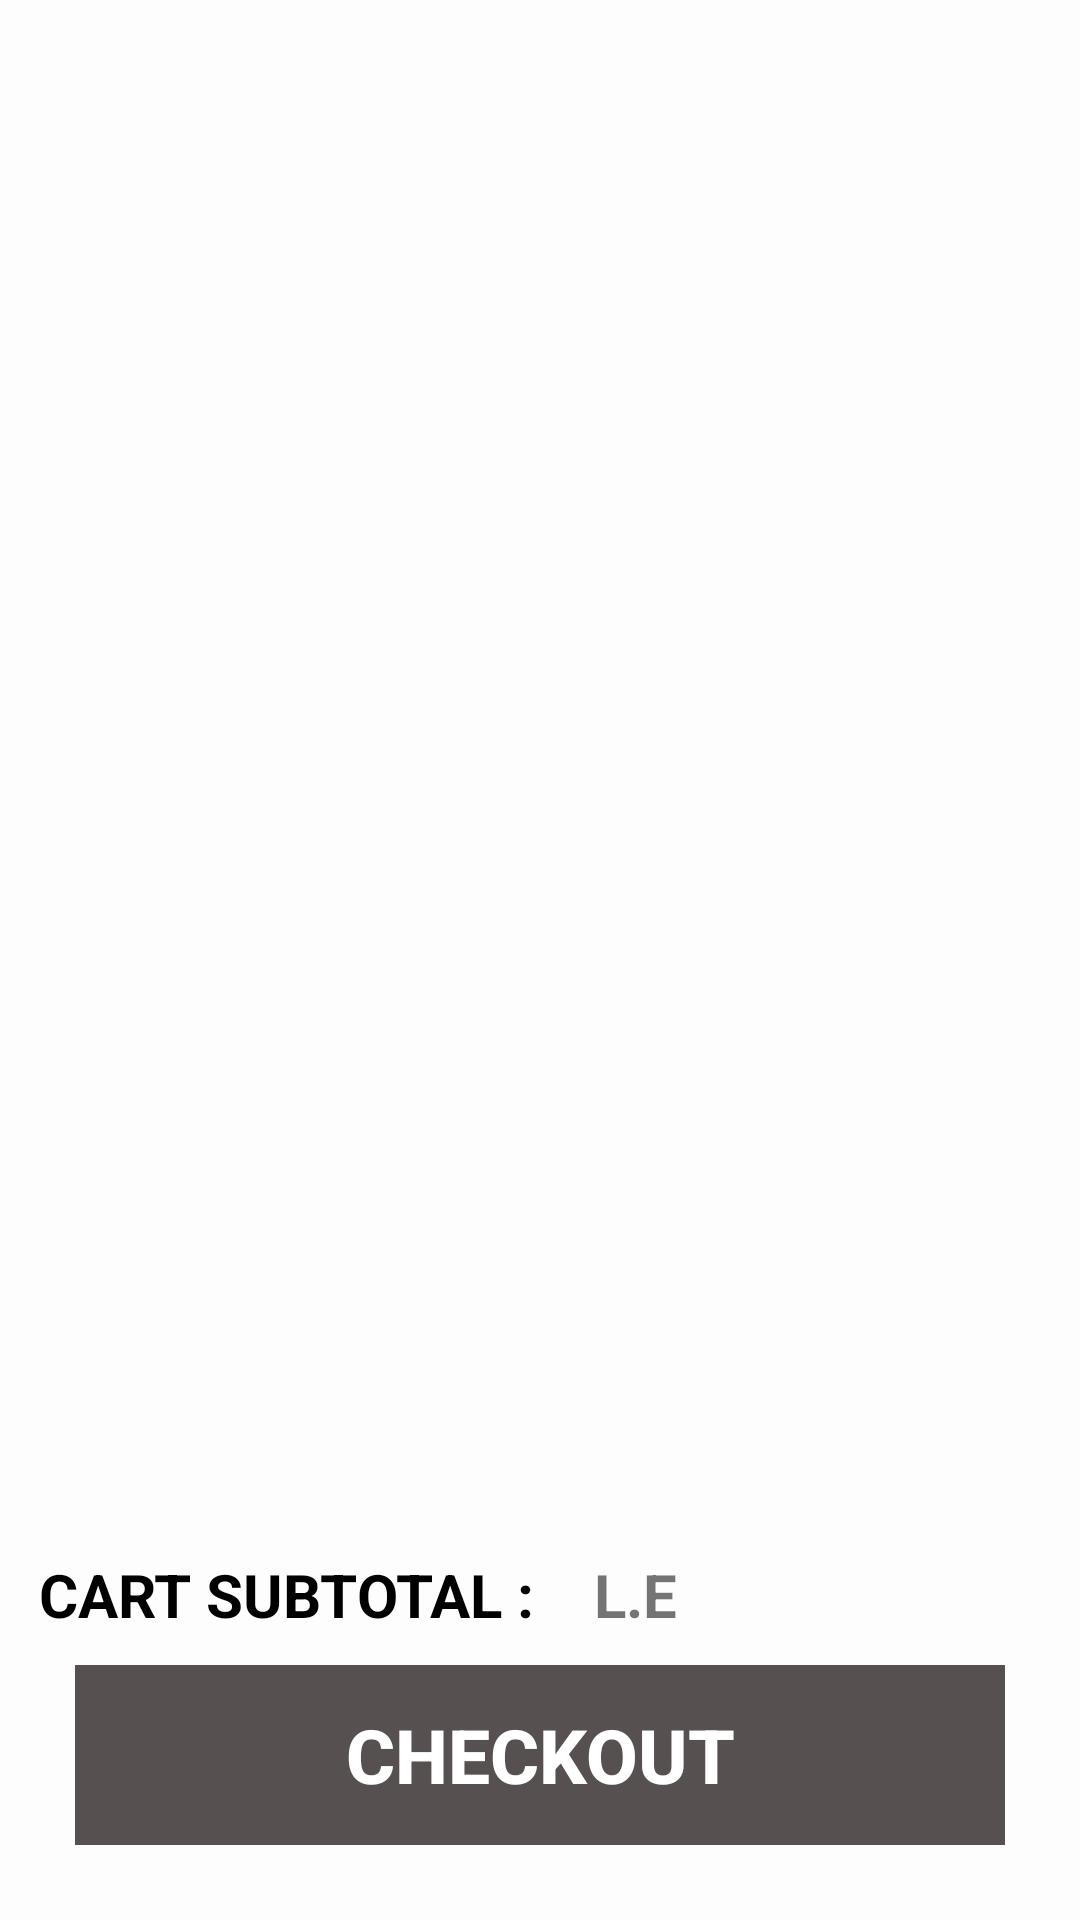

Layout XML and referenced resources for this Android screen:
<!-- AndroidManifest.xml: application theme AppTheme -->
<!-- res/layout/activity_cart.xml -->
<?xml version="1.0" encoding="utf-8"?>
<android.support.constraint.ConstraintLayout xmlns:android="http://schemas.android.com/apk/res/android"
    android:layout_width="match_parent"
    android:layout_height="match_parent"
    xmlns:tools="http://schemas.android.com/tools"
    android:padding="5dp"
    android:background="#fdfdfd"
    android:id="@+id/activity_cart"
    xmlns:app="http://schemas.android.com/apk/res-auto">

    <android.support.v7.widget.RecyclerView
        android:layout_width="match_parent"
        android:layout_height="0dp"
        android:id="@+id/recycler"
        app:layout_constraintBottom_toTopOf="@id/cart_subtotal_label"
        app:layout_constraintLeft_toLeftOf="parent"
        app:layout_constraintRight_toRightOf="parent"
        app:layout_constraintTop_toTopOf="parent"
        android:layout_marginBottom="15dp"
        />

    <TextView
        android:id="@+id/cart_subtotal_label"
        android:layout_width="wrap_content"
        android:layout_height="wrap_content"
        app:layout_constraintStart_toStartOf="parent"
        app:layout_constraintBottom_toBottomOf="parent"
        app:layout_constraintBottom_toTopOf="@+id/checkout"
        android:text="CART SUBTOTAL :"
        android:layout_marginTop="15dp"
        android:layout_marginBottom="10dp"
        android:layout_marginLeft="8dp"
        android:textSize="20sp"
        android:textStyle="bold"
        android:textColor="#000"
        />

    <TextView
        android:layout_width="wrap_content"
        android:layout_height="wrap_content"
        android:id="@+id/cart_subtotal"
        app:layout_constraintStart_toEndOf="@id/cart_subtotal_label"
        app:layout_constraintBottom_toTopOf="@+id/checkout"
        tools:text="1000$"
        android:layout_marginBottom="10dp"
        android:layout_marginLeft="10dp"
        android:textSize="20sp"
        android:textStyle="bold"
        />

    <TextView
        android:id="@+id/L_E"
        android:layout_width="wrap_content"
        android:layout_height="wrap_content"
        android:text="L.E"
        android:textSize="20sp"
        android:textStyle="bold"
        app:layout_constraintStart_toEndOf="@id/cart_subtotal"
        app:layout_constraintBottom_toTopOf="@+id/checkout"
        android:layout_marginLeft="10dp"
        android:layout_marginBottom="10dp"
        />

    <Button
        android:id="@+id/checkout"
        android:layout_width="match_parent"
        android:layout_height="60dp"
        android:layout_margin="20dp"
        android:enabled="false"
        app:layout_constraintBottom_toBottomOf="parent"
        android:text="CHECKOUT"
        android:background="#565050"
        android:textColor="#fff"
        android:textSize="25sp"
        android:textStyle="bold" />



    <include
        android:id="@+id/emptyCartContainer"
        layout="@layout/empty_cart_item"
        android:visibility="gone"
        />

    <ProgressBar
        android:id="@+id/cart_progress_bar"
        android:layout_width="wrap_content"
        android:layout_height="wrap_content"
        app:layout_constraintStart_toStartOf="parent"
        app:layout_constraintEnd_toEndOf="parent"
        app:layout_constraintTop_toTopOf="parent"
        app:layout_constraintBottom_toBottomOf="parent"
        android:visibility="gone"
        tools:visibility="visible"/>

</android.support.constraint.ConstraintLayout>
<!-- res/layout/empty_cart_item.xml (included above) -->
<?xml version="1.0" encoding="utf-8"?>
<android.support.constraint.ConstraintLayout xmlns:android="http://schemas.android.com/apk/res/android"
    android:layout_width="match_parent"
    android:layout_height="match_parent"
    xmlns:app="http://schemas.android.com/apk/res-auto"
    xmlns:tools="http://schemas.android.com/tools">

    <ImageView
        android:id="@+id/empty_cart_image"
        android:layout_width="200dp"
        android:layout_height="200dp"
        app:layout_constraintStart_toStartOf="parent"
        app:layout_constraintEnd_toEndOf="parent"
        app:layout_constraintTop_toTopOf="parent"
        app:layout_constraintBottom_toBottomOf="parent"
        android:src="@drawable/ic_empty_cart"/>

    <TextView
        android:layout_width="wrap_content"
        android:layout_height="wrap_content"
        android:textColor="#c12744"
        android:text="your Cart is Empty"
        android:id="@+id/empty_cart_label"
        android:textStyle="bold"
        android:textSize="20sp"
        app:layout_constraintTop_toBottomOf="@id/empty_cart_image"
        android:layout_marginTop="5dp"
        app:layout_constraintStart_toStartOf="parent"
        app:layout_constraintEnd_toEndOf="parent"/>

    <TextView
        android:layout_width="wrap_content"
        android:layout_height="wrap_content"
        android:text="get started by adding a product"
        android:textSize="15sp"
        android:textColor="#212121"
        app:layout_constraintTop_toBottomOf="@id/empty_cart_label"
        app:layout_constraintStart_toStartOf="parent"
        app:layout_constraintEnd_toEndOf="parent"/>

</android.support.constraint.ConstraintLayout>
<!-- resources referenced by this layout -->
<resources>
  <!-- drawable ic_empty_cart (drawable) -->
  <vector android:height="24dp" android:tint="#d6d5d5"
      android:viewportHeight="24.0" android:viewportWidth="24.0"
      android:width="24dp" xmlns:android="http://schemas.android.com/apk/res/android">
      <path android:fillColor="#FF000000" android:pathData="M7,18c-1.1,0 -1.99,0.9 -1.99,2S5.9,22 7,22s2,-0.9 2,-2 -0.9,-2 -2,-2zM1,2v2h2l3.6,7.59 -1.35,2.45c-0.16,0.28 -0.25,0.61 -0.25,0.96 0,1.1 0.9,2 2,2h12v-2L7.42,15c-0.14,0 -0.25,-0.11 -0.25,-0.25l0.03,-0.12 0.9,-1.63h7.45c0.75,0 1.41,-0.41 1.75,-1.03l3.58,-6.49c0.08,-0.14 0.12,-0.31 0.12,-0.48 0,-0.55 -0.45,-1 -1,-1L5.21,4l-0.94,-2L1,2zM17,18c-1.1,0 -1.99,0.9 -1.99,2s0.89,2 1.99,2 2,-0.9 2,-2 -0.9,-2 -2,-2z"/>
  </vector>
  <style name="AppTheme" parent="Theme.AppCompat.Light.NoActionBar">
          
          <item name="colorPrimary">@color/colorPrimary</item>
          <item name="colorPrimaryDark">@color/colorPrimaryDark</item>
          <item name="colorAccent">@color/colorAccent</item>
      </style>
  <color name="colorPrimary">#ad1457</color>
  <color name="colorPrimaryDark">#750737</color>
  <color name="colorAccent">#56203D</color>
</resources>
